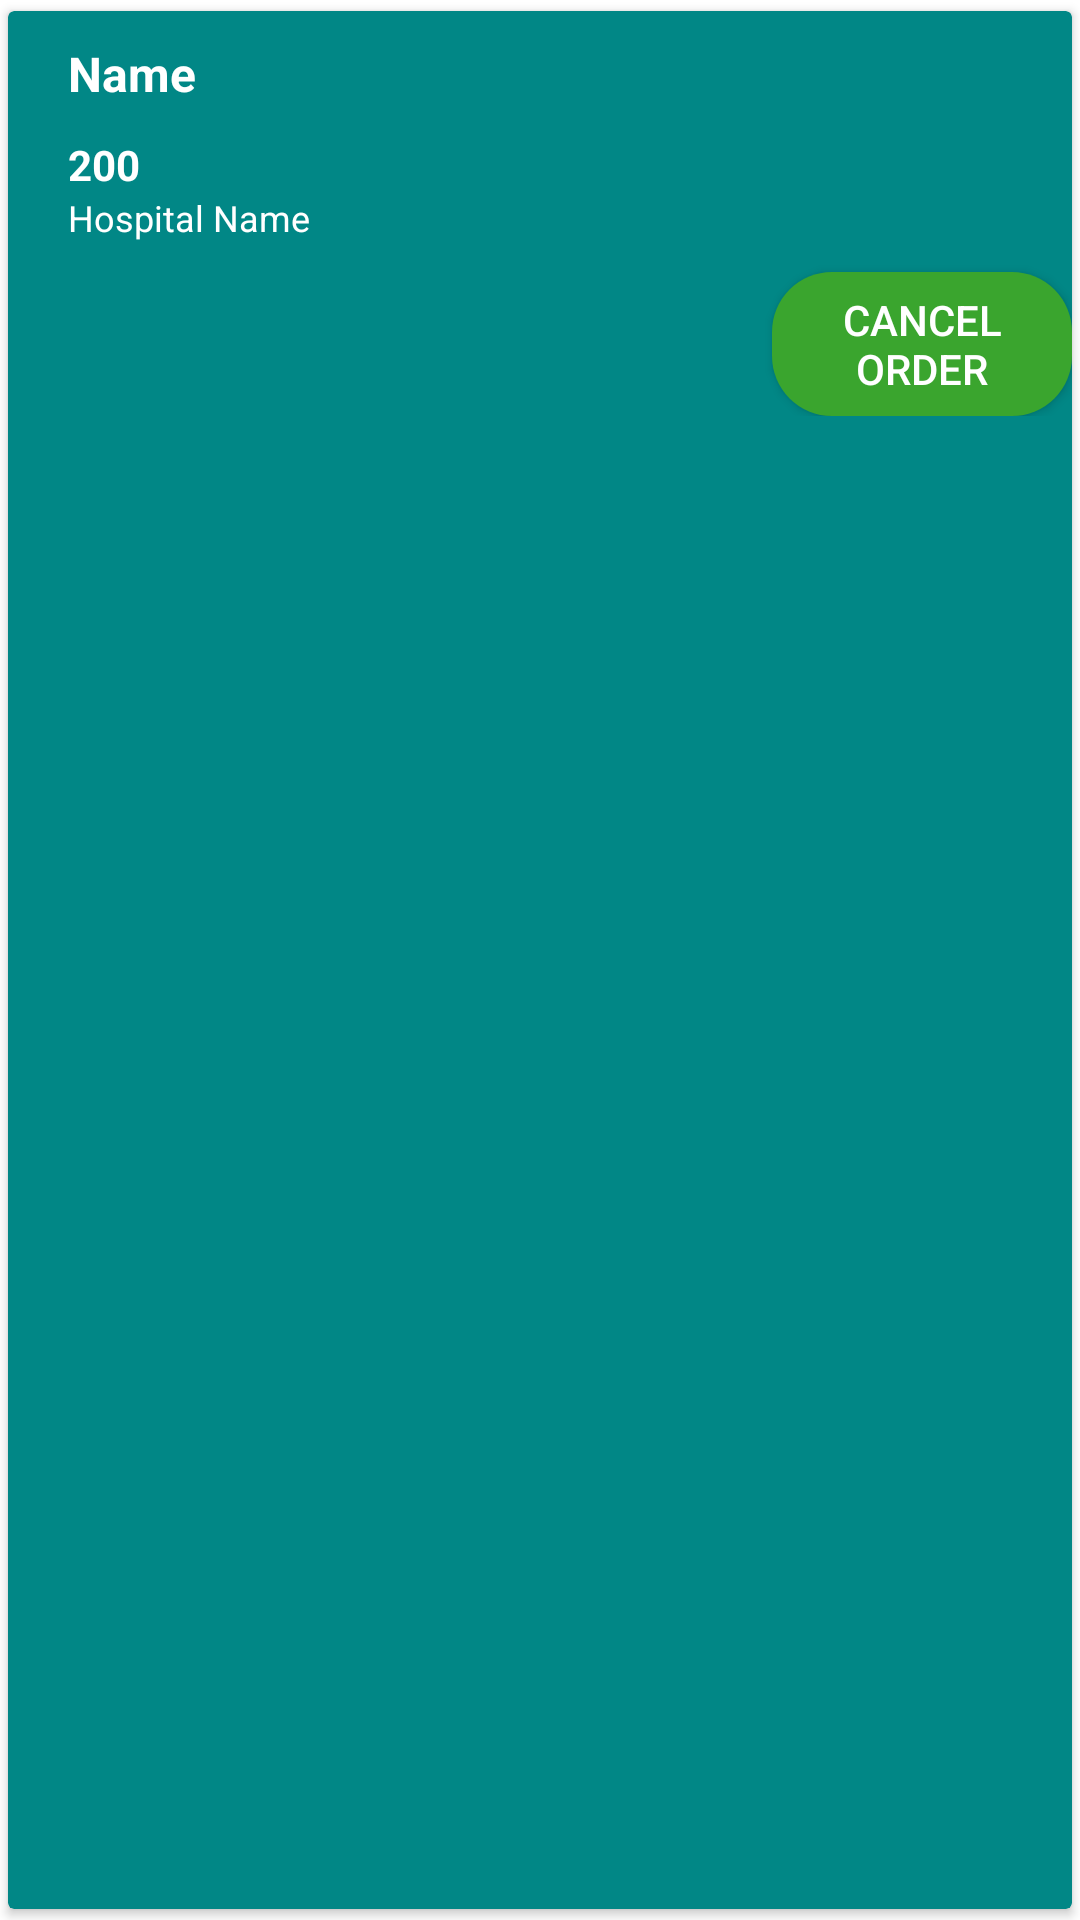

Produce the Android XML layout that renders to this screen, including the resource entries it uses.
<!-- AndroidManifest.xml: application theme Theme.CureAce -->
<!-- res/layout/orders_list_row.xml -->
<?xml version="1.0" encoding="utf-8"?>
<androidx.cardview.widget.CardView xmlns:android="http://schemas.android.com/apk/res/android"
    xmlns:app="http://schemas.android.com/apk/res-auto"
    android:id="@+id/relativeLayout"
    android:layout_width="match_parent"
    android:orientation="vertical"
    android:layout_height="wrap_content"
    android:elevation="@dimen/_10dp"
    app:cardBackgroundColor="@color/teal_700"
    app:cardUseCompatPadding="true">

    <RelativeLayout
        android:layout_width="match_parent"
        android:layout_height="wrap_content"
        >

        <LinearLayout
            android:layout_width="match_parent"
            android:layout_height="wrap_content"
             android:layout_marginLeft="@dimen/_10dp"
            android:orientation="vertical">


            <TextView
                android:id="@+id/name_tv"
                android:layout_width="match_parent"
                android:layout_height="wrap_content"
                android:gravity="center_vertical"
                android:text="Name"
                android:textStyle="bold"
                android:textColor="@color/white"
                android:layout_margin="@dimen/_10dp"
                android:textSize="@dimen/_16sp"/>

            <TextView
                android:id="@+id/price_tv"
                android:layout_width="match_parent"
                android:layout_height="wrap_content"
                android:gravity="center_vertical"
                android:text="200"
                android:textStyle="bold"
                android:textColor="@color/white"
                android:layout_marginLeft="@dimen/_10dp"
                android:layout_marginRight="@dimen/_10dp"
                android:textSize="14sp"/>

            <TextView
                android:id="@+id/date_tv"
                android:layout_width="match_parent"
                android:layout_height="wrap_content"
                android:gravity="center_vertical"
                android:text="Hospital Name"


                android:textColor="@color/white"
                android:layout_marginLeft="@dimen/_10dp"
                android:layout_marginRight="@dimen/_10dp"
                android:layout_marginBottom="@dimen/_10dp"
                android:textSize="12sp"/>






            <androidx.appcompat.widget.AppCompatButton
                android:layout_width="100dp"
                android:layout_gravity="end"
                android:layout_height="wrap_content"
                android:background="@drawable/app_color_round_bg"
                android:text="Cancel Order"
                android:id="@+id/remove_btn"
                 android:textColor="@color/white"/>
        </LinearLayout>
    </RelativeLayout>



</androidx.cardview.widget.CardView>
<!-- resources referenced by this layout -->
<resources>
  <color name="teal_700">#FF018786</color>
  <color name="white">#FFFFFFFF</color>
  <dimen name="_10dp">10dp</dimen>
  <dimen name="_16sp">16sp</dimen>
  <!-- drawable app_color_round_bg (drawable) -->
  <?xml version="1.0" encoding="utf-8"?>
  <shape xmlns:android="http://schemas.android.com/apk/res/android">
  
  
      <solid android:color="@color/greencolor"
          />
  
      <corners android:radius="@dimen/_20dp"/>
  </shape>
  <style name="Theme.CureAce" parent="Theme.MaterialComponents.DayNight.DarkActionBar">
          
          <item name="colorPrimary">@color/teal_700</item>
          <item name="colorPrimaryVariant">@color/teal_700</item>
          <item name="colorOnPrimary">@color/white</item>
          
          <item name="colorSecondary">@color/teal_200</item>
          <item name="colorSecondaryVariant">@color/teal_700</item>
          <item name="colorOnSecondary">@color/black</item>
          
          <item name="android:statusBarColor" tools:targetApi="l">?attr/colorPrimaryVariant</item>
          
  
  
      </style>
  <color name="greencolor">#3AA52E</color>
  <dimen name="_20dp">20dp</dimen>
  <color name="teal_200">#FF03DAC5</color>
  <color name="black">#FF000000</color>
</resources>
